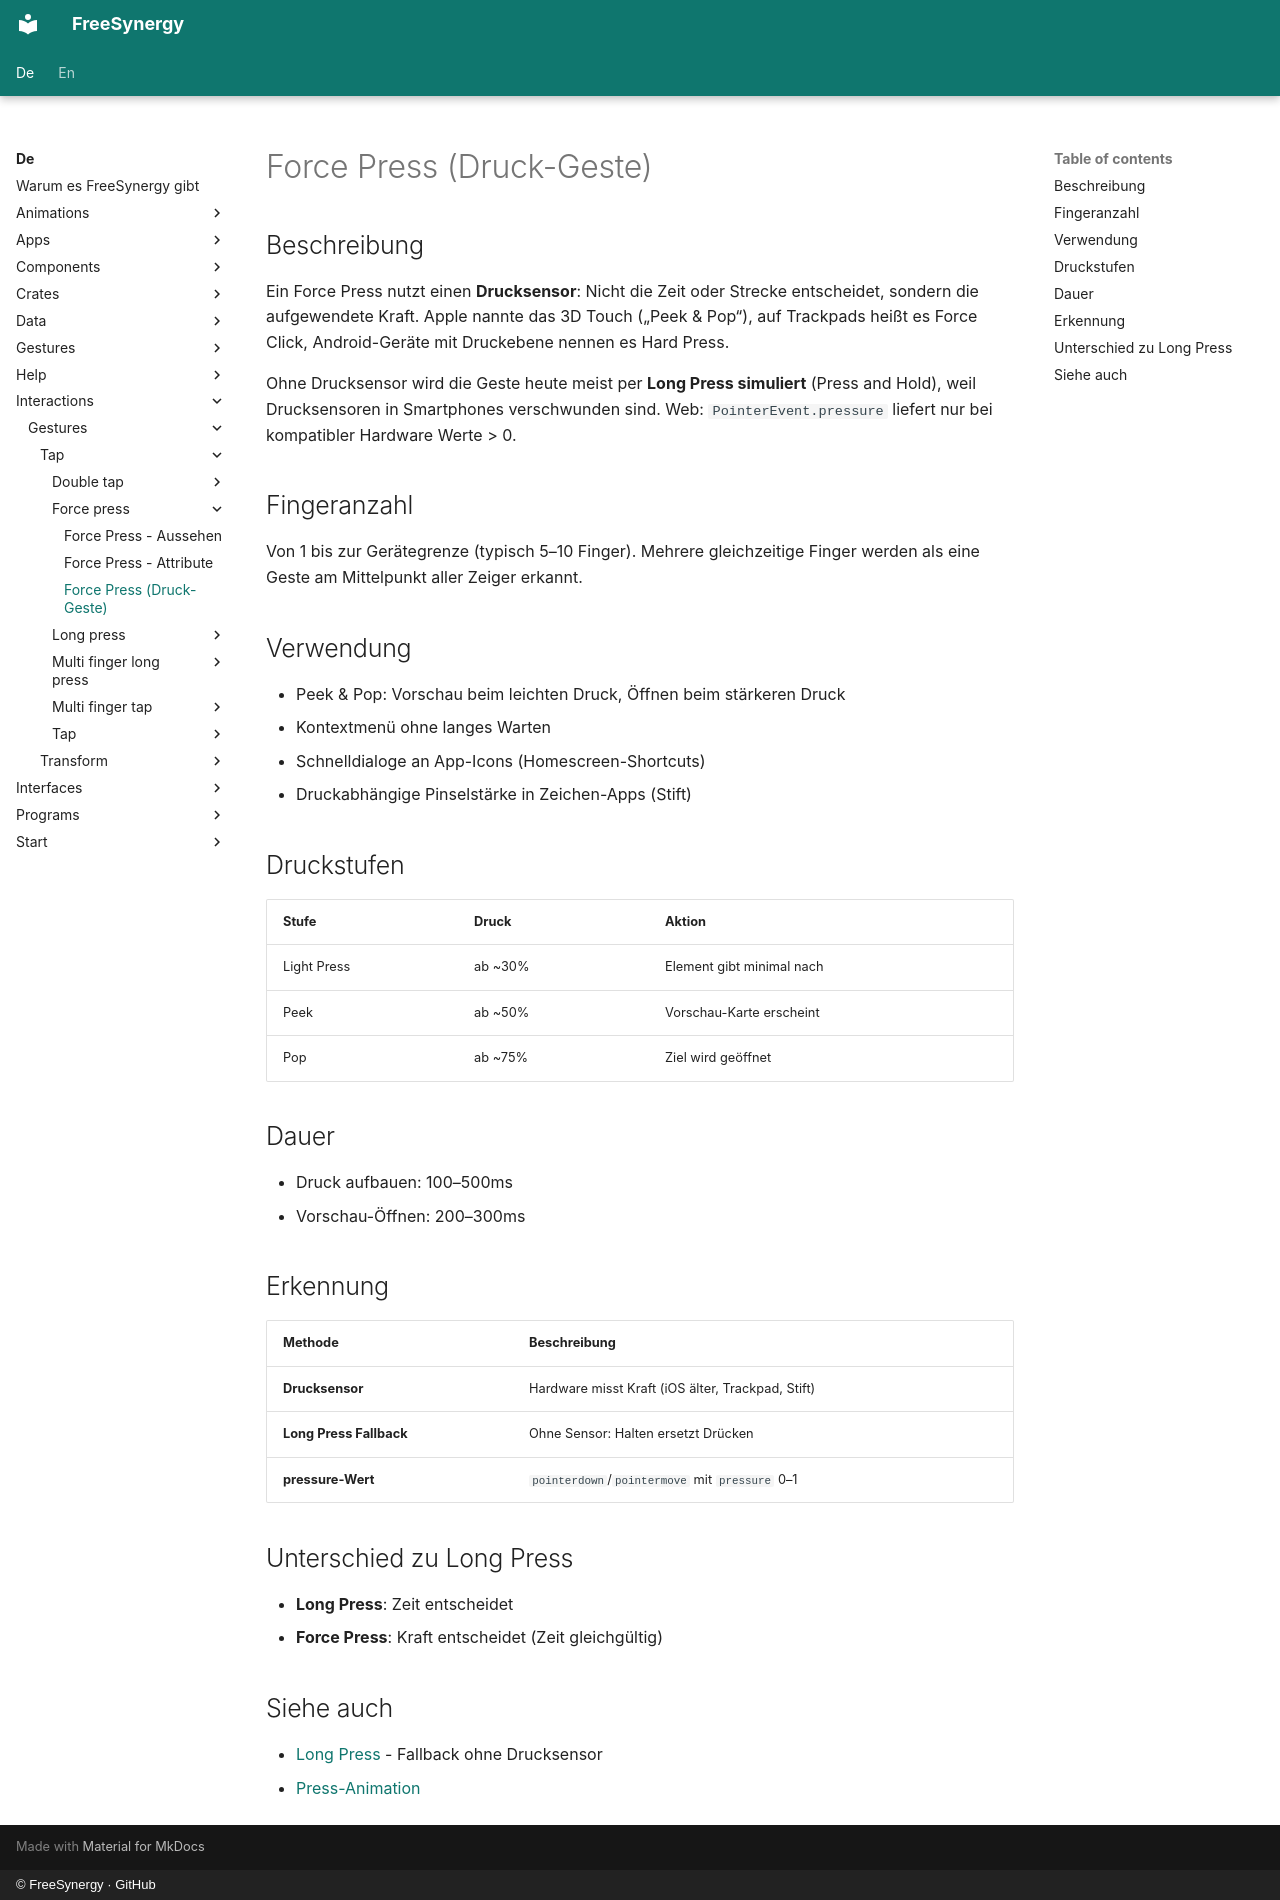

repository: FreeSynergy/fs-documentation · page: de/interactions/gestures/tap/force-press/description/index.html · generator: mkdocs · copyright: © FreeSynergy · GitHub

# Force Press (Druck-Geste)

## Beschreibung

Ein Force Press nutzt einen **Drucksensor**: Nicht die Zeit oder Strecke
entscheidet, sondern die aufgewendete Kraft. Apple nannte das 3D Touch
(„Peek & Pop“), auf Trackpads heißt es Force Click, Android-Geräte mit
Druckebene nennen es Hard Press.

Ohne Drucksensor wird die Geste heute meist per **Long Press simuliert**
(Press and Hold), weil Drucksensoren in Smartphones verschwunden sind.
Web: `PointerEvent.pressure` liefert nur bei kompatibler Hardware Werte > 0.

## Fingeranzahl

Von 1 bis zur Gerätegrenze (typisch 5–10 Finger). Mehrere gleichzeitige
Finger werden als eine Geste am Mittelpunkt aller Zeiger erkannt.

## Verwendung

- Peek & Pop: Vorschau beim leichten Druck, Öffnen beim stärkeren Druck
- Kontextmenü ohne langes Warten
- Schnelldialoge an App-Icons (Homescreen-Shortcuts)
- Druckabhängige Pinselstärke in Zeichen-Apps (Stift)

## Druckstufen

| Stufe | Druck | Aktion |
|-------|-------|--------|
| Light Press | ab ~30% | Element gibt minimal nach |
| Peek | ab ~50% | Vorschau-Karte erscheint |
| Pop | ab ~75% | Ziel wird geöffnet |

## Dauer

- Druck aufbauen: 100–500ms
- Vorschau-Öffnen: 200–300ms

## Erkennung

| Methode | Beschreibung |
|---------|--------------|
| **Drucksensor** | Hardware misst Kraft (iOS älter, Trackpad, Stift) |
| **Long Press Fallback** | Ohne Sensor: Halten ersetzt Drücken |
| **pressure-Wert** | `pointerdown`/`pointermove` mit `pressure` 0–1 |

## Unterschied zu Long Press

- **Long Press**: Zeit entscheidet
- **Force Press**: Kraft entscheidet (Zeit gleichgültig)

## Siehe auch

- [Long Press](../long-press/description.md) - Fallback ohne Drucksensor
- [Press-Animation](../../../animations/feedback/press/description.md)
